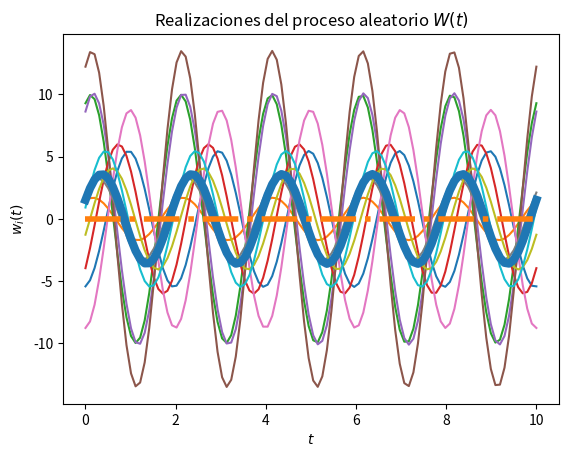
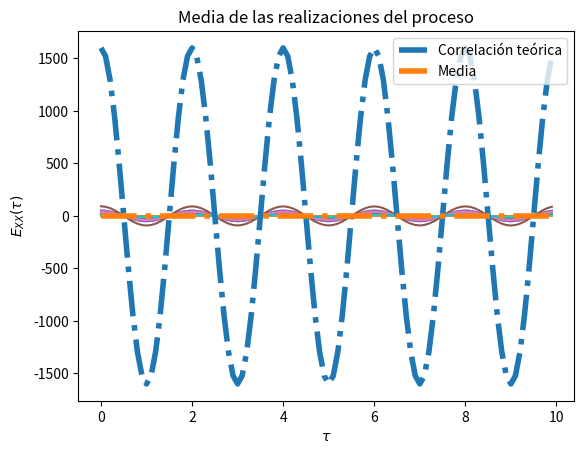

Generate these figures, in order, with matplotlib:
# Solución del Laboratorio 4
# [redacted]
# [redacted]

# Los parámetros T, t_final y N son elegidos arbitrariamente

import numpy as np
from scipy import stats
import matplotlib.pyplot as plt

# Variables aleatorias X y Y
vaX = stats.norm(0, np.sqrt(40))
vaY = stats.uniform(0, np.sqrt(40))
wo = np.pi

# Creación del vector de tiempo
T = 100			# número de elementos
t_final = 10	# tiempo en segundos
t = np.linspace(0, t_final, T)

# Inicialización del proceso aleatorio W(t) con N realizaciones
N = 10
W_t = np.empty((N, len(t)))	# N funciones del tiempo x(t) con T puntos

# Creación de las muestras del proceso w(t) (X y Y independientes)
for i in range(N):
        X = vaX.rvs()
        Y = vaY.rvs()
        w_t = X*np.cos(wo*t)+Y*np.sin(wo*t)
        W_t[i,:] = w_t
        plt.plot(t, w_t)

# Promedio de las N realizaciones en cada instante (cada punto en t)
P = [np.mean(W_t[:,i]) for i in range(len(t))]
plt.plot(t, P, lw=6)

# Graficar el resultado teórico del valor esperado
E = 0*t
plt.plot(t, E, '-.', lw=4)

# Mostrar las realizaciones, y su promedio calculado y teórico
plt.title('Realizaciones del proceso aleatorio $W(t)$')
plt.xlabel('$t$')
plt.ylabel('$w_i(t)$')
plt.show()

# T valores de desplazamiento tau
desplazamiento = np.arange(T)
taus = desplazamiento/t_final

# Inicialización de matriz de valores de correlación para las N funciones
corr = np.empty((N, len(desplazamiento)))

# Nueva figura para la autocorrelación
plt.figure()

# Cálculo de correlación para cada valor de tau
for n in range(N):
	for i, tau in enumerate(desplazamiento):
		corr[n, i] = np.correlate(W_t[n,:], np.roll(W_t[n,:], tau))/T
	plt.plot(taus, corr[n,:])

# Valor teórico de correlación
Rww = (40*40)*np.cos(wo*taus)

# Gráficas de correlación para cada realización y la
plt.plot(taus, Rww, '-.', lw=4, label='Correlación teórica')
plt.title('Funciones de autocorrelación de las realizaciones del proceso')
plt.xlabel(r'$\tau$')
plt.ylabel(r'$R_{XX}(\tau)$')
plt.legend()
plt.show()

# Gráfica de la media
plt.plot(taus, E, '-.', lw=4, label='Media')
plt.title('Media de las realizaciones del proceso')
plt.xlabel(r'$\tau$')
plt.ylabel(r'$E_{XX}(\tau)$')
plt.legend()
plt.show()